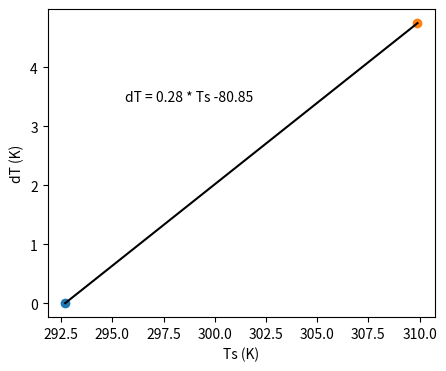

Python code for this plot: (Note: this script raises an exception after producing the figure.)
# [redacted]
# [redacted]
# Colorado State University
# [email redacted]

# This script is a simple replication of part of SEBAL model on how to use cold-hot pixel approach to estimate ETa.
# This is an updated version of the original SEBAL script in this repo and incorporates translation of weather station
# wind speed data to the target pixel's (crop) friction velocity, followed by hot-cold pixel dT calculation,
# H, KE, ET_hourly, EF, and ET_daily calculation.

import numpy as np
import matplotlib.pyplot as plt


def calc_heights(hc):
    """
    Calculates zero plane displacement height (d), aerodynamic roughness height for momentum transfer (z_om),
    aerodynamic roughness height for heat and vapor transfer (z_oh).

    :param hc: canopy height (m).

    :return: d, z_om, and z_oh (unit in m).
    """
    d = 0.67 * hc  # m
    z_om = 0.123 * hc  # m
    z_oh = 0.1 * z_om  # m

    return d, z_om, z_oh


def calc_friction_vel_WS(u_x, z_x, z_om_station, k=0.41):
    """
    Calculates friction velocity (u*_station) at weather station.

    :param u_x: Wind speed at weather station height (z_x) (m/s).
    :param z_x: Height of wind measurements (m) at weather station.
    :param z_om_station: Roughness length governing momentum transfer (m)).
    :param k: Von Karman's constant. Default set to 0.41.

    :return: friction velocity (m/s) at weather station.
    """
    friction_vel_ws = (k * u_x) / np.log(z_x / z_om_station)

    return friction_vel_ws


def wind_speed_blending_height(fric_vel_station, z_om_station, k=0.41):
    """
    Calculates horizontal wind speed at blending height (200m).

    :param fric_vel_station: Friction velocity at weather station height (u*_station) (m/s).
    :param z_om_station: Roughness length governing momentum transfer (m)).
    :param k: Von Karman's constant. Default set to 0.41.

    :return: friction velocity (m/s) at weather station.
    """
    u200 = fric_vel_station * np.log(200 / z_om_station) / k

    return u200


def calc_friction_vel_crop_surface(u200, z_om_crop, k=0.41):
    """
    Calculates friction velocity (u*_station) at weather station.

    :param u200: Wind speed at weather station blending height of 200 m (m/s).
    :param z_om_crop: Roughness length of crop surface governing momentum transfer (m)).
    :param k: Von Karman's constant. Default set to 0.41.

    :return: friction velocity (m/s) at weather station.
    """
    friction_vel_ws = (k * u200) / np.log(200 / z_om_crop)

    return friction_vel_ws


def calc_rah(fric_vel_crop, z_1=0.1, z_2=2, k=0.41):
    """
    Calculates Surface aerodynamic resistance (rah).

    :param fric_vel_crop: friction velocity at crop location (m/s).
    :param z_1: Near surface height of 0.1 m.
    :param z_2: Near surface height of 2 m.
    :param k: Von Karman's constant. Default set to 0.41.

    :return: Surface aerodynamic resistance (s/m).
    """
    rah = np.log(z_2 / z_1) / (fric_vel_crop * k)

    return rah


def cold_hot_dT(Rn_hot, G_hot, rah_hot, air_density=1.1, Cp=1004):
    """
    Calculate dT values for cold and hot pixels.

    # SEBAL fixes dT at two “anchor” pixels (cold and hot) and uses a linear relationship between Ts and dT.
    # Using this linear relationship, dT can be estimated using Ts for any pixel in a scene.

    :param Rn_hot: Net radiation at the hot pixel (W/m2).
    :param G_hot: Soil heat flux at the hot pixel (W/m2).
    :param rah_hot: Aerodynamic resistance to heat transport at the hot pixel (s/m) (corrected for atmospheric stability).
    :param air_density: Air density (kg/m3), default is 1.1 kg/m3.
    :param Cp: Specific heat capacity of air (J/kg/K), default is 1004 J/kg/K.

    :return: dT and H values for both cold and hot pixels (dT_cold, dT_hot, H_cold, H_hot).
    """
    # cold pixel
    H_cold = 0  # considering neutral condition (recently wetted pixel)
    dT_cold = 0

    # hot pixel
    H_hot = Rn_hot - G_hot  # considering that there is crop but not transpiring (very water stressed crop)
    dT_hot = H_hot * rah_hot / (air_density * Cp)

    return dT_cold, dT_hot, H_cold, H_hot


def Ts_dT_linear(Ts_cold, dT_cold, Ts_hot, dT_hot):
    """
    Calculates the linear relationship (slope and intercept) between Ts and dT.

    :param Ts_cold: Radiometric temperature at the cold pixel (K).
    :param dT_cold: Temperature difference at the cold pixel (assumed to be 0).
    :param Ts_hot: Radiometric temperature at the hot pixel (K).
    :param dT_hot: Temperature difference at the hot pixel (K).

    :return: Intercept and slope for the Ts-dT relationship.
    """
    slope = (dT_hot - dT_cold) / (Ts_hot - Ts_cold)
    intercept = - slope * Ts_cold

    return intercept, slope


def plot_Ts_dT_eqn(Ts_cold, dT_cold, Ts_hot, dT_hot, slope, intercept):
    """
    Plots Ts-dT linear equation.
    """
    fig, ax = plt.subplots(figsize=(5, 4))
    ax.scatter(Ts_cold, dT_cold)
    ax.scatter(Ts_hot, dT_hot)
    ax.plot([Ts_cold, Ts_hot], [dT_cold, dT_hot], 'k-')
    ax.text(0.2, 0.7, transform=ax.transAxes, s=f'dT = {round(slope, 2)} * Ts {round(intercept, 2)}')
    plt.xlabel('Ts (K)')
    plt.ylabel('dT (K)')
    plt.savefig('figs/Ts_dT_plot_SEBAL_updated.png')


def calc_dT_crop(Ts, intercept, slope):
    """
    Calculate dT for a crop pixel using the Ts-dT linear relationship.

    :param Ts: Radiometric temperature of the crop pixel (K).
    :param intercept: Intercept from Ts-dT linear relationship.
    :param slope: Slope from Ts-dT linear relationship.

    :return: dT for the crop pixel.
    """
    dT_crop = intercept + slope * Ts

    return dT_crop


def calc_H(dT_crop, rah_crop, air_density=1.1, Cp=1004):
    """
    Calculate sensible heat flux (H) for a crop pixel during satellite overpass.

    :param dT_crop: Temperature difference for the crop pixel (K).
    :param rah_crop: Aerodynamic resistance for the crop pixel (s/m).
    :param air_density: Air density (kg/m3), default is 1.1 kg/m3.
    :param Cp: Specific heat capacity of air (J/kg/K), default is 1004 J/kg/K.

    :return: Sensible heat flux (H) for the crop pixel (W/m2).
    """
    H = (air_density * Cp * dT_crop) / rah_crop

    return H


def calc_instant_LE(Rn, G, H):
    """
    Calculate instantaneous latent heat flux (LE) for a crop pixel.

    :param Rn: Net radiation at the crop pixel (W/m2).
    :param G: Soil heat flux at the crop pixel (W/m2).
    :param H: Sensible heat flux at the crop pixel (W/m2).

    :return: Instantaneous latent heat flux (LE) for the crop pixel (W/m2).
    """
    LE = Rn - G - H

    return LE


def calc_LE_vap(Ts_cold):
    """
    Calculate latent heat of vaporization based on the temperature at the cold pixel.

    :param Ts_cold: Radiometric temperature at the cold pixel (K).

    :return: Latent heat of vaporization (LE_vap) (J/kg).
    """
    LE_vap = (2.501 - 0.00236 * (Ts_cold - 273.15)) * (10 ** 6)  # unit J/Kg

    return LE_vap


def calc_ET_inst(LE, Ts_cold, t=3600):
    """
    Calculate instantaneous evapotranspiration (ET) in mm/day.

    :param LE: Instantaneous latent heat flux (W/m2).
    :param Ts_cold: Radiometric temperature at the cold pixel (K).
    :param t: Time period (seconds), default is 3600s (1 hour).

    :return: Instantaneous ET (ET_inst) in mm/day.
    """
    LE_vap = calc_LE_vap(Ts_cold)

    ET_inst = (t * LE / (LE_vap * 1000)) * 1000  # unit in mm/hr

    return ET_inst


def calc_EF(LE, Rn_crop, G_crop):
    """
    Calculate the evaporative fraction (EF), which is the fraction of available energy used for evapotranspiration.
    This approach is based on the self-preservation theory of daytime preservation theory of daytime
    fluxes which states that the ratio between the latent heat flux (LE)
    and the available energy (Rn –G) remains constant during the day) remains constant during the day.

    :param LE: Instantaneous latent heat flux (W/m2).
    :param Rn_crop: Net radiation at the crop pixel (W/m2).
    :param G_crop: Soil heat flux at the crop pixel (W/m2).

    :return: Evaporative fraction.
    """
    EF = LE / (Rn_crop - G_crop)

    return EF


def calc_ET_daily(Ts_cold, EF, Rn_daily_avg):
    """
    Calculate daily evapotranspiration (ET) for a crop pixel.

    :param Ts_cold: Radiometric temperature at the cold pixel (K).
    :param EF: Evaporative fraction, the fraction of available energy used for evapotranspiration.
    :param Rn_daily_avg: Average daily net radiation at the crop pixel (W/m2).

    :return: Daily evapotranspiration (ET_daily) in mm/day.
    """
    LE_vap = calc_LE_vap(Ts_cold)

    # the total soil heat flux for an entire day is assumed to tend to zero for vegetation and most bare soils
    ET_daily = (86400 * EF * Rn_daily_avg / (LE_vap * 1000)) * 1000  # unit in mm/day

    return ET_daily


def calc_ETrF(ET_inst, ETref_hour):
    """
    Calculate the evapotranspiration fraction as the ratio of instantaneous ET to ETref.

    :param ET_inst: Instantaneous ET (mm/hr).
    :param ETref_hour: Hourly alfalfa or grass reference ET (mm/hr).

    :return: Evapotranspiration fraction (ETrF).
    """
    ETrF = ET_inst / ETref_hour

    return ETrF


if __name__ == '__main__':
    # Provided inputs for Soybean crop
    Ts_cold = 292.7  # Cold pixel radiometric surface temperature (K)
    Ts_hot = 309.9  # Hot pixel radiometric surface temperature (K)
    Rn_hot = 410.8  # Hot pixel net radiation (W/m2)
    G_hot = 176.6  # Hot pixel soil heat flux (W/m2)
    rah_crop = 20  # Crop pixel surface aerodynamic resistance (s/m)
    Cp = 1005  # Specific heat capacity of dry air (J/kg/K)
    air_density = 1.15  # Density of air (kg/m3)
    Ts_crop = (28 + 273.15)  # Crop radiometric surface temperature (K)
    Rn_sat = 591  # Crop pixel net radiation at satellite overpass (W/m2)
    G_sat = 71  # Crop pixel soil heat flux at satellite overpass (W/m2)
    Rn_daily_avg = 256  # Daily average daily net radiation (W/m2)
    hc_grass = 0.12     # weather station grass height (m)
    u_x = 3.1           # weather station wind speed at measurement height (m/s)
    measurement_height = 2  # wind speed measurement height at weather station (m)
    hc_soybean = 0.6  # Soybean crop height (m)
    ETri = 0.65  # Instantaneous alfalfa reference ET (mm/hr)
    ETrd = 7.4  # Daily alfalfa reference ET (mm/d)
    Kcb = 1.1  # Tabulated (no stress) alfalfa-based soybean basal crop coefficient

    # Step 1: Weather station grass surface friction velocity
    _, z_om_station, _ = calc_heights(hc=hc_grass)
    fric_vel_station = calc_friction_vel_WS(u_x=u_x, z_x=measurement_height, z_om_station=z_om_station, k=0.41)

    # Step 2: Horizontal wind speed at blending height
    u200 = wind_speed_blending_height(fric_vel_station=fric_vel_station, z_om_station=z_om_station, k=0.41)

    # Step 3: Friction velocity at Soybean surface
    _, z_om_crop, _ = calc_heights(hc=hc_soybean)
    fric_vel_crop = calc_friction_vel_crop_surface(u200=u200, z_om_crop=z_om_crop, k=0.41)

    # Step 4: Aerodynamic resistance for the soybean surface
    rah_crop = calc_rah(fric_vel_crop=fric_vel_crop, z_1=0.1, z_2=2, k=0.41)

    # Step 5: Hot pixel friction velocity and surface aerodynamic resistance
    # As thi simplified model considers neutral atmospheric condition
    fric_vel_hot = fric_vel_crop
    rah_hot = rah_crop

    # Step 6: cold and hot pixel dT values
    dT_cold, dT_hot, H_cold, H_hot = cold_hot_dT(Rn_hot, G_hot, rah_hot, air_density, Cp)

    # Step 7: linear relationship (slope and intercept) between Ts and dT
    intercept, slope = Ts_dT_linear(Ts_cold, dT_cold, Ts_hot, dT_hot)

    # Step 8: plot Ts-dT relationship plot
    plot_Ts_dT_eqn(Ts_cold, dT_cold, Ts_hot, dT_hot, slope, intercept)

    # Step 9: dT for the crop pixel
    dT_crop = calc_dT_crop(Ts_crop, intercept, slope)

    # Step 10: sensible heat flux (H) for the crop pixel
    H_sat = calc_H(dT_crop = dT_crop, rah_crop=rah_crop, air_density=air_density, Cp=Cp)

    # Step 11: instantaneous latent heat flux (LE) for the crop pixel
    LE_sat = calc_instant_LE(Rn_sat, G_sat, H_sat)

    # Step 12: hourly evapotranspiration rate for the crop pixel
    ET_hourly = calc_ET_inst(LE_sat, Ts_cold, t=3600)

    # Step 13: evaporative fraction (EF) for the crop pixel
    EF = calc_EF(LE_sat, Rn_sat, G_sat)

    # Step 14: Calculate daily evapotranspiration rate for the crop pixel
    ET_daily = calc_ET_daily(Ts_cold, EF, Rn_daily_avg)

    # Step 15: Comparison between EF and alfalfa-based ET fraction (ETrf)
    ETrF = calc_ETrF(ET_inst=ET_hourly, ETref_hour=ETri)

    # Expected Soybean ET
    Kc = Kcb  # no water stress condition
    ETc = Kc * ETrd

    # Print results using f-strings
    print(f'a. Weather station grass surface friction velocity: {fric_vel_station:.2f} m/s \n')
    print(f'b. Horizontal wind speed at a blending height of 200 m: {u200:.2f} m/s \n')
    print(f'c. Friction velocity for the soybean surface: {fric_vel_crop:.2f} m/s \n')
    print(f'd. Aerodynamic resistance for the soybean surface: {rah_crop:.2f} s/m \n')
    print('The atmosphere is assumed to be at neutral condition, no requirement for atmospheric stability correction')
    print(f'e. Hot pixel friction velocity: {fric_vel_hot:.2f} m/s')
    print(f'and Hot pixel surface aerodynamic resistance: {rah_hot:.2f} s/m \n')
    print(f'f. dT equation (slope and intercept): slope = {slope:.2f}, intercept = {intercept:.2f} \n')
    print(f'g. dT value for the soybean surface: {dT_crop} \n')
    print(f'h. Soybean sensible heat flux: {H_sat:.2f} W/m2 \n')
    print(f'i. Soybean latent heat flux: {LE_sat:.2f} W/m2 \n')
    print(f'j. Soybean instantaneous actual water use rate (ETai): {ET_hourly:.2f} mm/hr \n')
    print(f'k. Evaporative fraction for Soybean surface (EF): {EF:.2f} \n')
    print(f'l. Alfalfa-based reference ET fraction (ETrF): {ETrF:.2f} \n')
    print(f'm. Explanation of difference between EF and ETrf \n')
    print(f'n. Soybean daily actual evapotranspiration rate (ETad): {ET_daily:.2f} mm/d \n')
    print(f'o. Soybean ETc: {ETc:.2f} mm/d')